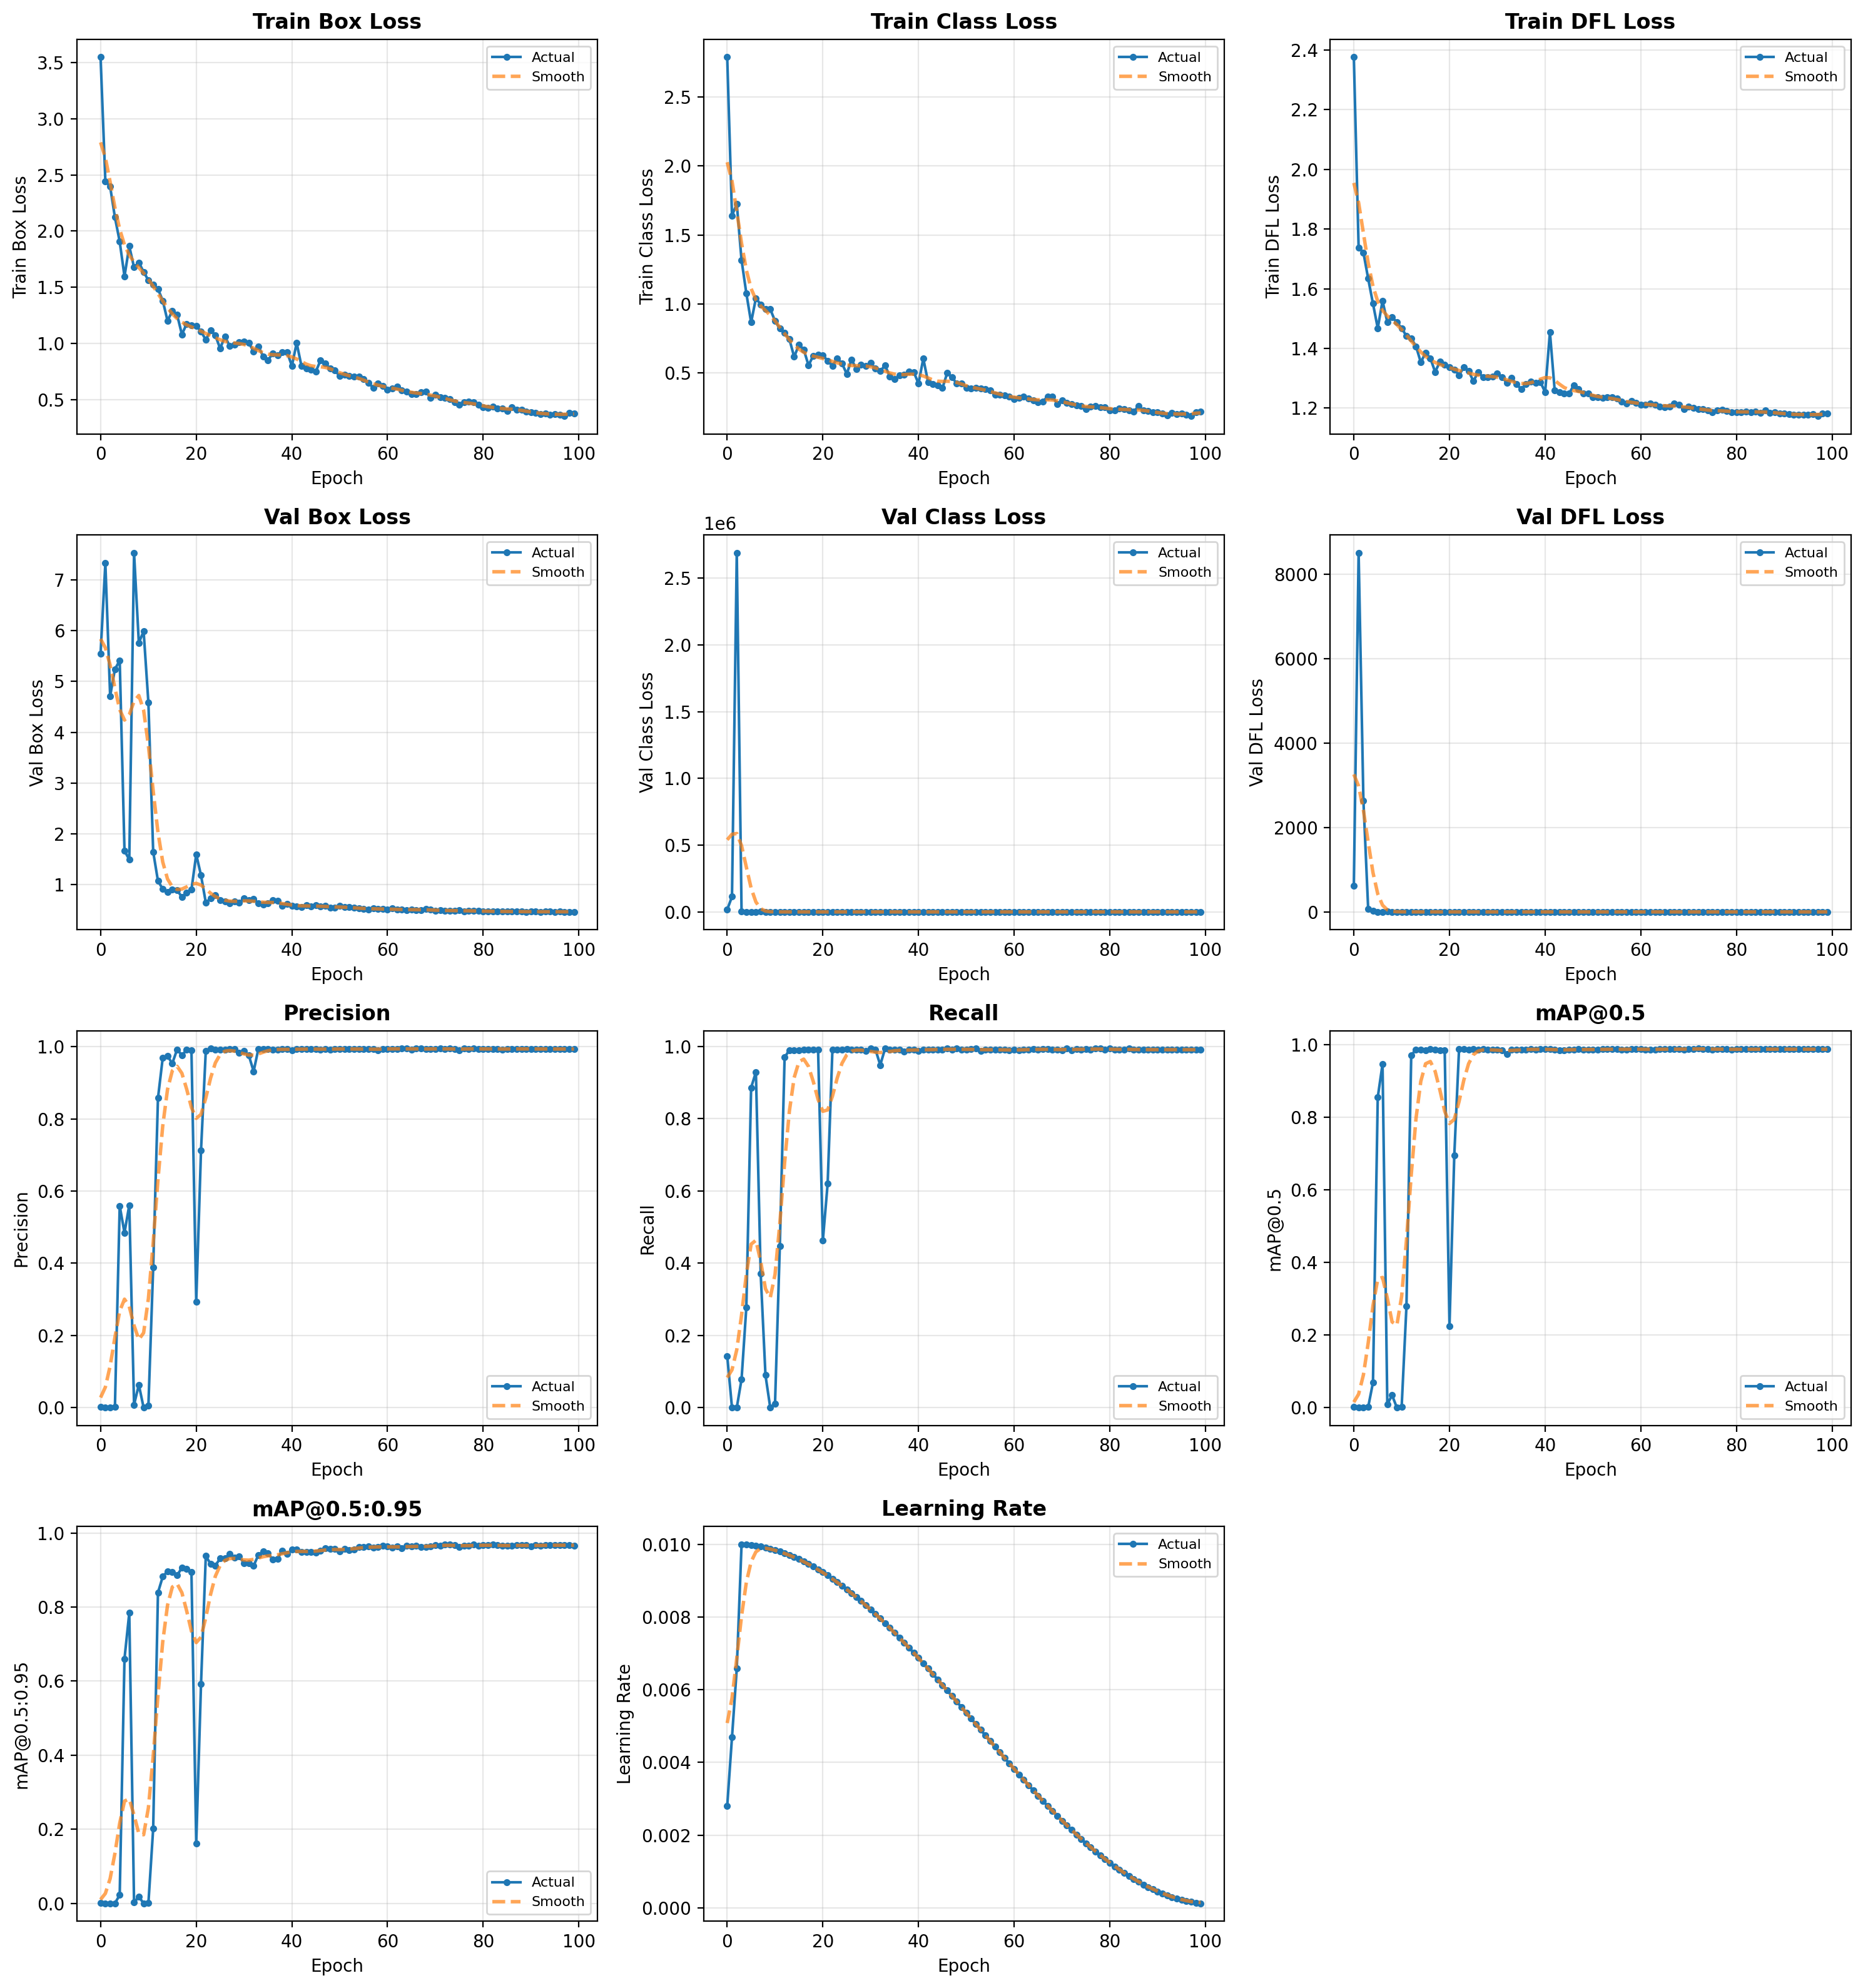

Values plotted in this chart, from the file beside it:
epoch, train/box_loss, train/cls_loss, train/dfl_loss, val/box_loss, val/cls_loss, val/dfl_loss, metrics/precision(B), metrics/recall(B), metrics/mAP50(B), metrics/mAP50-95(B), lr/pg0
0, 3.549, 2.79, 2.376, 5.548, 16749, 625.6, 0.002742, 0.1433, 0.001776, 0.0004952, 0.0028
1, 2.444, 1.641, 1.738, 7.33, 114343, 8503, 0.0, 0.0, 0.0, 0.0, 0.00469
2, 2.396, 1.725, 1.721, 4.713, 2690355, 2640, 0.0, 0.0, 0.0, 0.0, 0.00658
3, 2.123, 1.317, 1.634, 5.24, 4320, 68.47, 0.001703, 0.07865, 0.001618, 0.0004057, 0.009998
4, 1.906, 1.077, 1.55, 5.413, 26.45, 34.49, 0.559, 0.2781, 0.06908, 0.0226, 0.00999
5, 1.597, 0.8655, 1.468, 1.666, 10.91, 1.503, 0.4845, 0.8862, 0.8557, 0.6606, 0.009978
6, 1.866, 1.041, 1.559, 1.493, 8.046, 1.377, 0.5609, 0.9293, 0.9467, 0.7841, 0.009961
7, 1.677, 0.9958, 1.488, 7.53, 2003, 11.99, 0.008111, 0.3708, 0.009661, 0.002278, 0.009939
8, 1.721, 0.9608, 1.505, 5.76, 5.96, 3.433, 0.06341, 0.08989, 0.03415, 0.01815, 0.009912
9, 1.637, 0.9616, 1.487, 5.988, 10.87, 4.146, 0.0, 0.0, 0.0, 0.0, 0.009881
10, 1.562, 0.8759, 1.468, 4.582, 9.408, 2.733, 0.00565, 0.01124, 0.002899, 0.0005781, 0.009844
11, 1.521, 0.8199, 1.441, 1.647, 6.538, 1.505, 0.3883, 0.4474, 0.2792, 0.202, 0.009803
12, 1.485, 0.7912, 1.434, 1.072, 1.717, 1.259, 0.8574, 0.9699, 0.972, 0.8391, 0.009758
13, 1.381, 0.7438, 1.407, 0.9143, 0.6172, 1.231, 0.9692, 0.9903, 0.9867, 0.8819, 0.009707
14, 1.201, 0.6158, 1.353, 0.8538, 0.5423, 1.223, 0.9734, 0.9899, 0.9869, 0.8967, 0.009652
15, 1.29, 0.7035, 1.385, 0.9075, 0.636, 1.23, 0.9535, 0.9893, 0.9845, 0.8946, 0.009593
16, 1.255, 0.6697, 1.367, 0.8905, 0.4568, 1.231, 0.9922, 0.991, 0.9887, 0.8857, 0.009529
17, 1.08, 0.5542, 1.321, 0.7558, 0.4045, 1.207, 0.9762, 0.9915, 0.9871, 0.9058, 0.00946
18, 1.174, 0.6244, 1.355, 0.8417, 0.4392, 1.218, 0.9909, 0.9915, 0.9854, 0.9029, 0.009388
19, 1.162, 0.6305, 1.345, 0.9002, 0.6175, 1.229, 0.99, 0.9915, 0.9849, 0.8942, 0.009311
20, 1.158, 0.6256, 1.337, 1.595, 3.087, 1.478, 0.294, 0.4629, 0.2246, 0.162, 0.009229
21, 1.108, 0.5883, 1.329, 1.183, 1.167, 1.342, 0.7124, 0.6201, 0.695, 0.5917, 0.009144
22, 1.032, 0.5514, 1.31, 0.647, 0.3612, 1.198, 0.9888, 0.9915, 0.9885, 0.9377, 0.009055
23, 1.118, 0.6042, 1.337, 0.728, 0.3272, 1.206, 0.9941, 0.9914, 0.989, 0.9165, 0.008961
24, 1.071, 0.5687, 1.324, 0.7948, 0.3242, 1.215, 0.9918, 0.9915, 0.9871, 0.9122, 0.008864
25, 0.9549, 0.4914, 1.29, 0.6913, 0.2835, 1.202, 0.9924, 0.9939, 0.9876, 0.931, 0.008763
26, 1.062, 0.5962, 1.321, 0.6673, 0.318, 1.201, 0.9912, 0.9915, 0.9863, 0.9316, 0.008658
27, 0.9767, 0.528, 1.303, 0.635, 0.27, 1.195, 0.9935, 0.9915, 0.9882, 0.9439, 0.00855
28, 0.9913, 0.5582, 1.304, 0.664, 0.2638, 1.197, 0.9936, 0.9915, 0.9873, 0.9336, 0.008439
29, 1.01, 0.5514, 1.305, 0.6418, 0.3115, 1.194, 0.9822, 0.9877, 0.9865, 0.9371, 0.008323
30, 1.019, 0.5702, 1.317, 0.728, 0.2853, 1.2, 0.9878, 0.994, 0.9868, 0.9178, 0.008205
31, 1.005, 0.5299, 1.303, 0.693, 0.339, 1.199, 0.9755, 0.9915, 0.9857, 0.9178, 0.008084
32, 0.928, 0.5133, 1.285, 0.718, 0.5423, 1.211, 0.9314, 0.9488, 0.9753, 0.9114, 0.00796
33, 0.9743, 0.5534, 1.3, 0.6322, 0.304, 1.194, 0.994, 0.994, 0.9859, 0.9409, 0.007832
34, 0.8839, 0.4741, 1.28, 0.6082, 0.244, 1.193, 0.9939, 0.9915, 0.9871, 0.9496, 0.007702
35, 0.85, 0.4538, 1.264, 0.6322, 0.238, 1.193, 0.9937, 0.9915, 0.9873, 0.9445, 0.00757
36, 0.911, 0.4814, 1.28, 0.6968, 0.2635, 1.201, 0.9921, 0.9907, 0.9862, 0.929, 0.007435
37, 0.8928, 0.4846, 1.289, 0.6847, 0.2638, 1.204, 0.9923, 0.9859, 0.989, 0.9306, 0.007297
38, 0.9244, 0.5102, 1.284, 0.5887, 0.2387, 1.188, 0.9931, 0.9915, 0.987, 0.9526, 0.007158
39, 0.922, 0.5061, 1.287, 0.624, 0.2757, 1.189, 0.993, 0.9915, 0.9884, 0.9436, 0.007016
40, 0.7999, 0.4219, 1.253, 0.5887, 0.243, 1.187, 0.9895, 0.9887, 0.9878, 0.9552, 0.006872
41, 1.004, 0.6036, 1.454, 0.575, 0.233, 1.186, 0.9936, 0.9919, 0.9887, 0.9552, 0.006727
42, 0.7998, 0.4321, 1.258, 0.5597, 0.224, 1.187, 0.9934, 0.9915, 0.9861, 0.9487, 0.00658
43, 0.777, 0.4188, 1.253, 0.5927, 0.2318, 1.185, 0.9935, 0.9915, 0.9858, 0.9483, 0.006431
44, 0.7658, 0.4095, 1.248, 0.5705, 0.24, 1.184, 0.9936, 0.9915, 0.9851, 0.9488, 0.006281
45, 0.7484, 0.3887, 1.249, 0.5985, 0.231, 1.188, 0.9932, 0.9913, 0.9862, 0.9477, 0.00613
46, 0.8509, 0.4989, 1.276, 0.576, 0.2165, 1.186, 0.9919, 0.9941, 0.9867, 0.9514, 0.005978
47, 0.821, 0.4698, 1.263, 0.578, 0.2313, 1.184, 0.9938, 0.9915, 0.9884, 0.958, 0.005824
48, 0.7755, 0.4204, 1.248, 0.5427, 0.2142, 1.182, 0.992, 0.9942, 0.9873, 0.9573, 0.00567
49, 0.7589, 0.4248, 1.249, 0.5488, 0.217, 1.182, 0.9936, 0.9915, 0.9863, 0.9574, 0.005516
50, 0.7095, 0.3905, 1.235, 0.578, 0.2137, 1.183, 0.9937, 0.9915, 0.9875, 0.9506, 0.005361
51, 0.7229, 0.3846, 1.236, 0.5532, 0.2117, 1.183, 0.9941, 0.9925, 0.9872, 0.9567, 0.005205
52, 0.7109, 0.3921, 1.235, 0.5553, 0.2137, 1.183, 0.9931, 0.9941, 0.9876, 0.9539, 0.00505
53, 0.7028, 0.3861, 1.236, 0.5517, 0.2273, 1.181, 0.9928, 0.9887, 0.988, 0.9558, 0.004895
54, 0.7069, 0.3797, 1.236, 0.533, 0.208, 1.181, 0.994, 0.9915, 0.9878, 0.9615, 0.004739
55, 0.6851, 0.3748, 1.232, 0.5225, 0.2015, 1.179, 0.9927, 0.9913, 0.9885, 0.962, 0.004584
56, 0.647, 0.343, 1.221, 0.5122, 0.2008, 1.178, 0.994, 0.9915, 0.9872, 0.9632, 0.00443
57, 0.6072, 0.3417, 1.216, 0.5367, 0.2095, 1.181, 0.9931, 0.9914, 0.9875, 0.9602, 0.004276
58, 0.6437, 0.3359, 1.224, 0.5258, 0.2058, 1.179, 0.9896, 0.9912, 0.9879, 0.9622, 0.004122
59, 0.6226, 0.3276, 1.218, 0.5168, 0.1965, 1.179, 0.994, 0.9892, 0.9886, 0.9648, 0.00397
... 40 more rows
